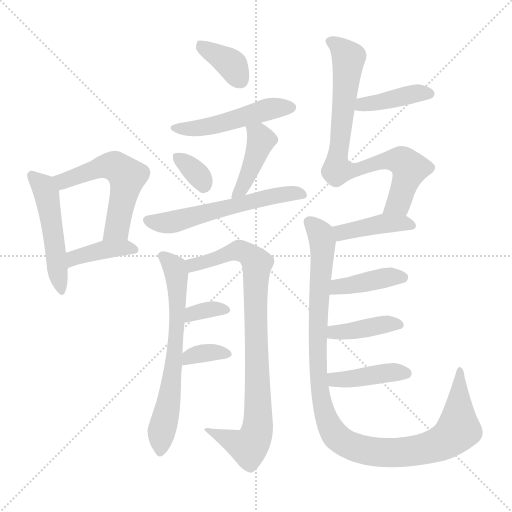
t = 0.00 s
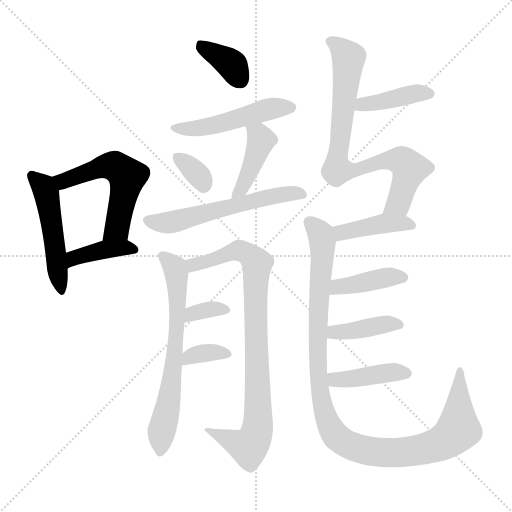
t = 2.53 s
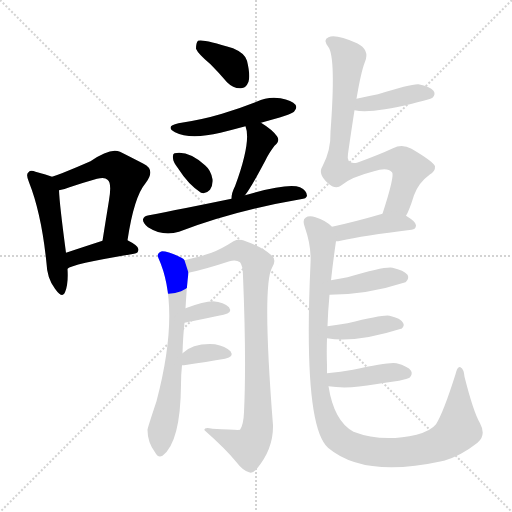
t = 5.06 s
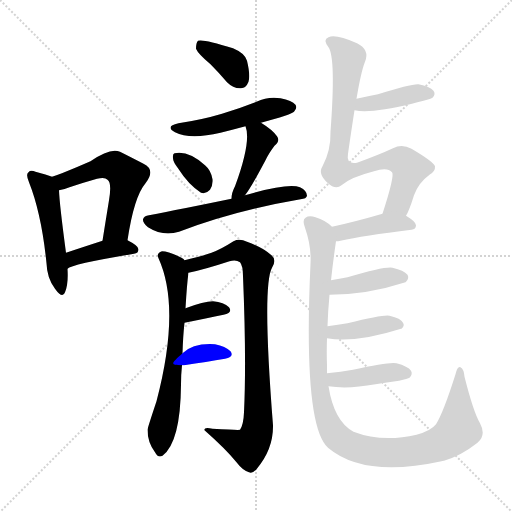
t = 7.59 s
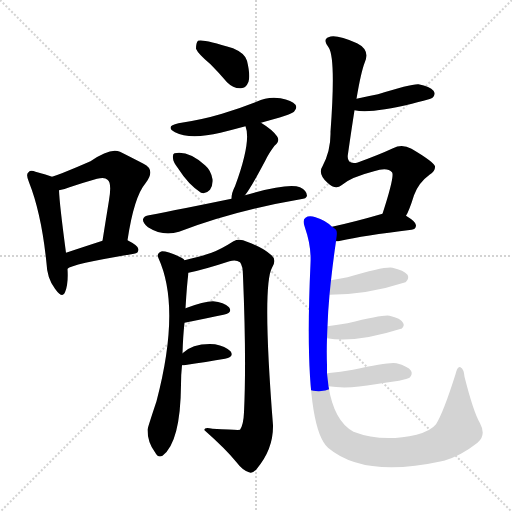
t = 10.12 s
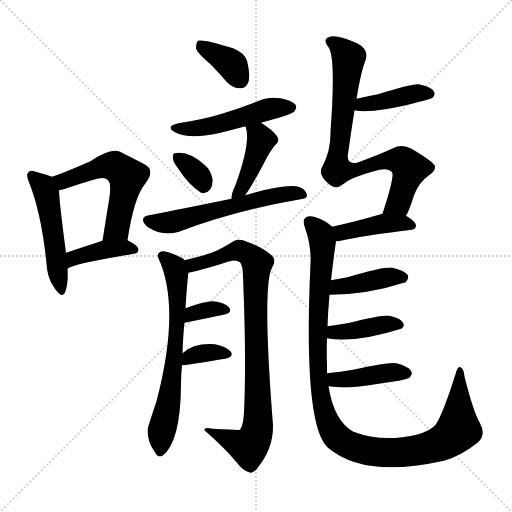
t = 12.65 s

The animated SVG that drew these frames (rendered in a browser with its animation timeline set to each time). Animation: 19 CSS @keyframes rules; one cycle of 12.65 s.

<svg version="1.1" viewBox="0 0 1024 1024" xmlns="http://www.w3.org/2000/svg">
  <g stroke="lightgray" stroke-dasharray="1,1" stroke-width="1" transform="scale(4, 4)">
    <line x1="0" y1="0" x2="256" y2="256"></line>
    <line x1="256" y1="0" x2="0" y2="256"></line>
    <line x1="128" y1="0" x2="128" y2="256"></line>
    <line x1="0" y1="128" x2="256" y2="128"></line>
  </g>
<g transform="scale(1, -1) translate(0, -900)">
   <style type="text/css">
    @keyframes keyframes0 {
      from {
       stroke: blue;
       stroke-dashoffset: 496;
       stroke-width: 128;
       }
       62% {
       animation-timing-function: step-end;
       stroke: blue;
       stroke-dashoffset: 0;
       stroke-width: 128;
       }
       to {
       stroke: black;
       stroke-width: 1024;
       }
       }
       #make-me-a-hanzi-animation-0 {
         animation: keyframes0 0.653646s both;
         animation-delay: 0.000000s;
         animation-timing-function: linear;
       }
    @keyframes keyframes1 {
      from {
       stroke: blue;
       stroke-dashoffset: 549;
       stroke-width: 128;
       }
       64% {
       animation-timing-function: step-end;
       stroke: blue;
       stroke-dashoffset: 0;
       stroke-width: 128;
       }
       to {
       stroke: black;
       stroke-width: 1024;
       }
       }
       #make-me-a-hanzi-animation-1 {
         animation: keyframes1 0.696777s both;
         animation-delay: 0.653646s;
         animation-timing-function: linear;
       }
    @keyframes keyframes2 {
      from {
       stroke: blue;
       stroke-dashoffset: 395;
       stroke-width: 128;
       }
       56% {
       animation-timing-function: step-end;
       stroke: blue;
       stroke-dashoffset: 0;
       stroke-width: 128;
       }
       to {
       stroke: black;
       stroke-width: 1024;
       }
       }
       #make-me-a-hanzi-animation-2 {
         animation: keyframes2 0.571452s both;
         animation-delay: 1.350423s;
         animation-timing-function: linear;
       }
    @keyframes keyframes3 {
      from {
       stroke: blue;
       stroke-dashoffset: 368;
       stroke-width: 128;
       }
       55% {
       animation-timing-function: step-end;
       stroke: blue;
       stroke-dashoffset: 0;
       stroke-width: 128;
       }
       to {
       stroke: black;
       stroke-width: 1024;
       }
       }
       #make-me-a-hanzi-animation-3 {
         animation: keyframes3 0.549479s both;
         animation-delay: 1.921875s;
         animation-timing-function: linear;
       }
    @keyframes keyframes4 {
      from {
       stroke: blue;
       stroke-dashoffset: 491;
       stroke-width: 128;
       }
       62% {
       animation-timing-function: step-end;
       stroke: blue;
       stroke-dashoffset: 0;
       stroke-width: 128;
       }
       to {
       stroke: black;
       stroke-width: 1024;
       }
       }
       #make-me-a-hanzi-animation-4 {
         animation: keyframes4 0.649577s both;
         animation-delay: 2.471354s;
         animation-timing-function: linear;
       }
    @keyframes keyframes5 {
      from {
       stroke: blue;
       stroke-dashoffset: 333;
       stroke-width: 128;
       }
       52% {
       animation-timing-function: step-end;
       stroke: blue;
       stroke-dashoffset: 0;
       stroke-width: 128;
       }
       to {
       stroke: black;
       stroke-width: 1024;
       }
       }
       #make-me-a-hanzi-animation-5 {
         animation: keyframes5 0.520996s both;
         animation-delay: 3.120931s;
         animation-timing-function: linear;
       }
    @keyframes keyframes6 {
      from {
       stroke: blue;
       stroke-dashoffset: 416;
       stroke-width: 128;
       }
       58% {
       animation-timing-function: step-end;
       stroke: blue;
       stroke-dashoffset: 0;
       stroke-width: 128;
       }
       to {
       stroke: black;
       stroke-width: 1024;
       }
       }
       #make-me-a-hanzi-animation-6 {
         animation: keyframes6 0.588542s both;
         animation-delay: 3.641927s;
         animation-timing-function: linear;
       }
    @keyframes keyframes7 {
      from {
       stroke: blue;
       stroke-dashoffset: 573;
       stroke-width: 128;
       }
       65% {
       animation-timing-function: step-end;
       stroke: blue;
       stroke-dashoffset: 0;
       stroke-width: 128;
       }
       to {
       stroke: black;
       stroke-width: 1024;
       }
       }
       #make-me-a-hanzi-animation-7 {
         animation: keyframes7 0.716309s both;
         animation-delay: 4.230469s;
         animation-timing-function: linear;
       }
    @keyframes keyframes8 {
      from {
       stroke: blue;
       stroke-dashoffset: 657;
       stroke-width: 128;
       }
       68% {
       animation-timing-function: step-end;
       stroke: blue;
       stroke-dashoffset: 0;
       stroke-width: 128;
       }
       to {
       stroke: black;
       stroke-width: 1024;
       }
       }
       #make-me-a-hanzi-animation-8 {
         animation: keyframes8 0.784668s both;
         animation-delay: 4.946777s;
         animation-timing-function: linear;
       }
    @keyframes keyframes9 {
      from {
       stroke: blue;
       stroke-dashoffset: 864;
       stroke-width: 128;
       }
       74% {
       animation-timing-function: step-end;
       stroke: blue;
       stroke-dashoffset: 0;
       stroke-width: 128;
       }
       to {
       stroke: black;
       stroke-width: 1024;
       }
       }
       #make-me-a-hanzi-animation-9 {
         animation: keyframes9 0.953125s both;
         animation-delay: 5.731445s;
         animation-timing-function: linear;
       }
    @keyframes keyframes10 {
      from {
       stroke: blue;
       stroke-dashoffset: 336;
       stroke-width: 128;
       }
       52% {
       animation-timing-function: step-end;
       stroke: blue;
       stroke-dashoffset: 0;
       stroke-width: 128;
       }
       to {
       stroke: black;
       stroke-width: 1024;
       }
       }
       #make-me-a-hanzi-animation-10 {
         animation: keyframes10 0.523438s both;
         animation-delay: 6.684570s;
         animation-timing-function: linear;
       }
    @keyframes keyframes11 {
      from {
       stroke: blue;
       stroke-dashoffset: 347;
       stroke-width: 128;
       }
       53% {
       animation-timing-function: step-end;
       stroke: blue;
       stroke-dashoffset: 0;
       stroke-width: 128;
       }
       to {
       stroke: black;
       stroke-width: 1024;
       }
       }
       #make-me-a-hanzi-animation-11 {
         animation: keyframes11 0.532389s both;
         animation-delay: 7.208008s;
         animation-timing-function: linear;
       }
    @keyframes keyframes12 {
      from {
       stroke: blue;
       stroke-dashoffset: 403;
       stroke-width: 128;
       }
       57% {
       animation-timing-function: step-end;
       stroke: blue;
       stroke-dashoffset: 0;
       stroke-width: 128;
       }
       to {
       stroke: black;
       stroke-width: 1024;
       }
       }
       #make-me-a-hanzi-animation-12 {
         animation: keyframes12 0.577962s both;
         animation-delay: 7.740397s;
         animation-timing-function: linear;
       }
    @keyframes keyframes13 {
      from {
       stroke: blue;
       stroke-dashoffset: 779;
       stroke-width: 128;
       }
       72% {
       animation-timing-function: step-end;
       stroke: blue;
       stroke-dashoffset: 0;
       stroke-width: 128;
       }
       to {
       stroke: black;
       stroke-width: 1024;
       }
       }
       #make-me-a-hanzi-animation-13 {
         animation: keyframes13 0.883952s both;
         animation-delay: 8.318359s;
         animation-timing-function: linear;
       }
    @keyframes keyframes14 {
      from {
       stroke: blue;
       stroke-dashoffset: 411;
       stroke-width: 128;
       }
       57% {
       animation-timing-function: step-end;
       stroke: blue;
       stroke-dashoffset: 0;
       stroke-width: 128;
       }
       to {
       stroke: black;
       stroke-width: 1024;
       }
       }
       #make-me-a-hanzi-animation-14 {
         animation: keyframes14 0.584473s both;
         animation-delay: 9.202311s;
         animation-timing-function: linear;
       }
    @keyframes keyframes15 {
      from {
       stroke: blue;
       stroke-dashoffset: 1083;
       stroke-width: 128;
       }
       78% {
       animation-timing-function: step-end;
       stroke: blue;
       stroke-dashoffset: 0;
       stroke-width: 128;
       }
       to {
       stroke: black;
       stroke-width: 1024;
       }
       }
       #make-me-a-hanzi-animation-15 {
         animation: keyframes15 1.131348s both;
         animation-delay: 9.786784s;
         animation-timing-function: linear;
       }
    @keyframes keyframes16 {
      from {
       stroke: blue;
       stroke-dashoffset: 400;
       stroke-width: 128;
       }
       57% {
       animation-timing-function: step-end;
       stroke: blue;
       stroke-dashoffset: 0;
       stroke-width: 128;
       }
       to {
       stroke: black;
       stroke-width: 1024;
       }
       }
       #make-me-a-hanzi-animation-16 {
         animation: keyframes16 0.575521s both;
         animation-delay: 10.918132s;
         animation-timing-function: linear;
       }
    @keyframes keyframes17 {
      from {
       stroke: blue;
       stroke-dashoffset: 401;
       stroke-width: 128;
       }
       57% {
       animation-timing-function: step-end;
       stroke: blue;
       stroke-dashoffset: 0;
       stroke-width: 128;
       }
       to {
       stroke: black;
       stroke-width: 1024;
       }
       }
       #make-me-a-hanzi-animation-17 {
         animation: keyframes17 0.576335s both;
         animation-delay: 11.493652s;
         animation-timing-function: linear;
       }
    @keyframes keyframes18 {
      from {
       stroke: blue;
       stroke-dashoffset: 410;
       stroke-width: 128;
       }
       57% {
       animation-timing-function: step-end;
       stroke: blue;
       stroke-dashoffset: 0;
       stroke-width: 128;
       }
       to {
       stroke: black;
       stroke-width: 1024;
       }
       }
       #make-me-a-hanzi-animation-18 {
         animation: keyframes18 0.583659s both;
         animation-delay: 12.069987s;
         animation-timing-function: linear;
       }
</style>
<path d="M 104.0 546.5 Q 94.0 550.5 71.0 556.5 Q 61.0 560.5 57.0 555.5 Q 51.0 551.5 58.0 535.5 Q 83.0 472.5 93.0 373.5 Q 94.0 343.5 110.0 322.5 Q 125.0 301.5 130.0 315.5 Q 137.0 331.5 135.0 362.5 L 132.0 394.5 Q 119.0 491.5 118.0 519.5 C 117.0 541.5 117.0 541.5 104.0 546.5 Z" fill="lightgray"></path> 
<path d="M 255.0 419.5 Q 268.0 506.5 291.0 533.5 Q 312.0 560.5 287.0 572.5 Q 268.0 582.5 240.0 596.5 Q 221.0 605.5 181.0 577.5 Q 126.0 553.5 104.0 546.5 C 76.0 536.5 89.0 513.5 118.0 519.5 Q 127.0 520.5 139.0 525.5 Q 169.0 535.5 194.0 542.5 Q 210.0 546.5 215.0 540.5 Q 224.0 534.5 218.0 499.5 Q 212.0 462.5 205.0 418.5 C 200.0 388.5 250.0 389.5 255.0 419.5 Z" fill="lightgray"></path> 
<path d="M 135.0 362.5 Q 142.0 371.5 268.0 392.5 Q 277.0 393.5 277.0 401.5 Q 277.0 408.5 255.0 419.5 C 237.0 428.5 234.0 427.5 205.0 418.5 Q 165.0 405.5 132.0 394.5 C 104.0 385.5 110.0 346.5 135.0 362.5 Z" fill="lightgray"></path> 
<path d="M 421.0 771.5 Q 437.0 755.5 454.0 735.5 Q 467.0 722.5 482.0 723.5 Q 492.0 723.5 497.0 736.5 Q 501.0 749.5 494.0 778.5 Q 490.0 793.5 466.0 803.5 Q 406.0 822.5 396.0 818.5 Q 392.0 814.5 392.0 802.5 Q 396.0 792.5 421.0 771.5 Z" fill="lightgray"></path> 
<path d="M 522.0 654.5 Q 582.0 670.5 588.0 676.5 Q 595.0 683.5 591.0 690.5 Q 584.0 699.5 561.0 703.5 Q 536.0 707.5 513.0 696.5 Q 480.0 683.5 444.0 672.5 Q 404.0 660.5 357.0 653.5 Q 329.0 647.5 350.0 635.5 Q 380.0 620.5 441.0 634.5 Q 465.0 640.5 491.0 647.5 L 522.0 654.5 Z" fill="lightgray"></path> 
<path d="M 356.0 563.5 Q 377.0 530.5 402.0 514.5 Q 412.0 511.5 420.0 520.5 Q 426.0 529.5 425.0 541.5 Q 422.0 559.5 410.0 569.5 Q 377.0 599.5 349.0 593.5 Q 345.0 592.5 346.0 583.5 Q 346.0 576.5 356.0 563.5 Z" fill="lightgray"></path> 
<path d="M 490.0 509.5 Q 502.0 524.5 531.0 579.5 Q 537.0 592.5 549.0 608.5 Q 561.0 618.5 554.0 627.5 Q 545.0 640.5 522.0 654.5 C 497.0 670.5 482.0 676.5 491.0 647.5 Q 503.0 617.5 470.0 527.5 Q 463.0 514.5 463.0 502.5 C 461.0 472.5 472.0 485.5 490.0 509.5 Z" fill="lightgray"></path> 
<path d="M 463.0 502.5 Q 361.0 481.5 298.0 469.5 Q 288.0 468.5 286.0 461.5 Q 285.0 454.5 296.0 445.5 Q 326.0 426.5 358.0 436.5 Q 467.0 478.5 601.0 501.5 Q 613.0 502.5 614.0 508.5 Q 614.0 518.5 600.0 525.5 Q 576.0 534.5 490.0 509.5 L 463.0 502.5 Z" fill="lightgray"></path> 
<path d="M 365.0 193.5 Q 366.0 227.5 369.0 254.5 L 371.0 283.5 Q 374.0 334.5 377.0 354.5 L 369.0 379.5 Q 368.0 382.5 363.0 384.5 Q 338.0 397.5 324.0 397.5 Q 312.0 393.5 317.0 383.5 Q 362.0 284.5 313.0 97.5 Q 295.0 43.5 295.0 40.5 Q 295.0 15.5 310.0 -4.5 Q 316.0 -16.5 325.0 -11.5 Q 361.0 15.5 362.0 130.5 Q 362.0 151.5 364.0 169.5 L 365.0 193.5 Z" fill="lightgray"></path> 
<path d="M 377.0 354.5 Q 407.0 360.5 459.0 377.5 Q 472.0 381.5 480.0 375.5 Q 486.0 368.5 486.0 347.5 Q 493.0 178.5 488.0 75.5 Q 487.0 50.5 480.0 40.5 Q 477.0 39.5 425.0 42.5 Q 407.0 46.5 409.0 39.5 Q 451.0 2.5 473.0 -24.5 Q 485.0 -40.5 498.0 -44.5 Q 505.0 -47.5 513.0 -38.5 Q 547.0 1.5 546.0 49.5 Q 524.0 328.5 544.0 364.5 Q 554.0 380.5 543.0 389.5 Q 525.0 405.5 494.0 416.5 Q 479.0 423.5 467.0 417.5 Q 442.0 401.5 423.0 394.5 Q 404.0 387.5 369.0 379.5 C 340.0 372.5 348.0 347.5 377.0 354.5 Z" fill="lightgray"></path> 
<path d="M 369.0 254.5 Q 414.0 263.5 447.0 270.5 Q 466.0 274.5 458.0 285.5 Q 448.0 295.5 426.0 297.5 Q 408.0 297.5 371.0 283.5 C 343.0 272.5 340.0 248.5 369.0 254.5 Z" fill="lightgray"></path> 
<path d="M 364.0 169.5 Q 365.0 169.5 368.0 169.5 Q 414.0 176.5 450.0 182.5 Q 469.0 186.5 461.0 197.5 Q 451.0 207.5 430.0 211.5 Q 387.0 214.5 365.0 193.5 C 343.0 173.5 338.0 169.5 364.0 169.5 Z" fill="lightgray"></path> 
<path d="M 709.0 679.5 Q 742.0 672.5 824.0 692.5 Q 834.0 695.5 847.0 698.5 Q 863.0 702.5 865.0 704.5 Q 872.0 711.5 867.0 718.5 Q 860.0 727.5 837.0 731.5 Q 822.0 732.5 756.0 711.5 Q 735.0 707.5 713.0 702.5 C 684.0 695.5 679.0 684.5 709.0 679.5 Z" fill="lightgray"></path> 
<path d="M 812.0 468.5 Q 818.0 477.5 828.0 509.5 Q 837.0 534.5 859.0 550.5 Q 871.0 557.5 870.0 567.5 Q 867.0 576.5 823.0 602.5 Q 804.0 612.5 786.0 603.5 Q 758.0 590.5 714.0 574.5 Q 692.0 570.5 696.0 592.5 Q 703.0 641.5 709.0 679.5 L 713.0 702.5 Q 722.0 756.5 730.0 776.5 Q 740.0 800.5 714.0 813.5 Q 671.0 832.5 657.0 825.5 Q 645.0 821.5 657.0 805.5 Q 672.0 784.5 661.0 636.5 Q 662.0 599.5 645.0 567.5 Q 635.0 552.5 655.0 534.5 Q 671.0 519.5 683.0 529.5 Q 701.0 545.5 748.0 557.5 Q 775.0 566.5 784.0 555.5 Q 790.0 549.5 765.0 472.5 C 756.0 443.5 799.0 441.5 812.0 468.5 Z" fill="lightgray"></path> 
<path d="M 672.0 417.5 Q 676.0 417.5 681.0 418.5 Q 726.0 428.5 823.0 440.5 Q 832.0 441.5 832.0 449.5 Q 832.0 456.5 812.0 468.5 C 793.0 480.5 793.0 480.5 765.0 472.5 Q 710.0 456.5 664.0 446.5 C 635.0 440.5 642.0 415.5 672.0 417.5 Z" fill="lightgray"></path> 
<path d="M 654.0 153.5 Q 654.0 162.5 654.0 170.5 Q 653.0 195.5 654.0 223.5 L 655.0 247.5 Q 656.0 278.5 659.0 310.5 L 662.0 339.5 Q 666.0 376.5 672.0 417.5 C 675.0 439.5 675.0 439.5 664.0 446.5 Q 651.0 459.5 631.0 465.5 Q 618.0 469.5 611.0 464.5 Q 604.0 460.5 610.0 444.5 Q 623.0 407.5 621.0 372.5 Q 606.0 48.5 656.0 4.5 Q 728.0 -56.5 883.0 -22.5 Q 884.0 -21.5 888.0 -21.5 Q 922.0 -11.5 955.0 14.5 Q 973.0 29.5 960.0 53.5 Q 947.0 75.5 929.0 146.5 Q 928.0 161.5 921.0 165.5 Q 915.0 168.5 911.0 151.5 Q 887.0 75.5 872.0 51.5 Q 862.0 38.5 833.0 30.5 Q 764.0 14.5 707.0 36.5 Q 668.0 57.5 657.0 127.5 L 654.0 153.5 Z" fill="lightgray"></path> 
<path d="M 659.0 310.5 Q 734.0 310.5 811.0 335.5 Q 811.0 336.5 812.0 336.5 Q 819.0 343.5 815.0 350.5 Q 808.0 359.5 785.0 364.5 Q 770.0 367.5 695.0 345.5 Q 679.0 342.5 662.0 339.5 C 632.0 334.5 629.0 310.5 659.0 310.5 Z" fill="lightgray"></path> 
<path d="M 654.0 223.5 Q 711.0 213.5 802.0 242.5 L 803.0 242.5 Q 810.0 248.5 806.0 254.5 Q 802.0 263.5 779.0 268.5 Q 769.0 271.5 695.0 253.5 Q 676.0 250.5 655.0 247.5 C 625.0 243.5 624.0 228.5 654.0 223.5 Z" fill="lightgray"></path> 
<path d="M 657.0 127.5 Q 696.0 121.5 751.0 131.5 Q 773.0 135.5 798.0 138.5 Q 816.0 142.5 819.0 144.5 Q 826.0 151.5 822.0 158.5 Q 816.0 167.5 793.0 173.5 Q 778.0 176.5 706.0 160.5 Q 682.0 156.5 654.0 153.5 C 624.0 150.5 627.0 131.5 657.0 127.5 Z" fill="lightgray"></path> 
      <clipPath id="make-me-a-hanzi-clip-0">
      <path d="M 104.0 546.5 Q 94.0 550.5 71.0 556.5 Q 61.0 560.5 57.0 555.5 Q 51.0 551.5 58.0 535.5 Q 83.0 472.5 93.0 373.5 Q 94.0 343.5 110.0 322.5 Q 125.0 301.5 130.0 315.5 Q 137.0 331.5 135.0 362.5 L 132.0 394.5 Q 119.0 491.5 118.0 519.5 C 117.0 541.5 117.0 541.5 104.0 546.5 Z" fill="lightgray"></path>
      </clipPath>
      <path clip-path="url(#make-me-a-hanzi-clip-0)" d="M 65.0 548.5 L 84.0 530.5 L 95.0 504.5 L 121.0 320.5 " fill="none" id="make-me-a-hanzi-animation-0" stroke-dasharray="368 736" stroke-linecap="round"></path>

      <clipPath id="make-me-a-hanzi-clip-1">
      <path d="M 255.0 419.5 Q 268.0 506.5 291.0 533.5 Q 312.0 560.5 287.0 572.5 Q 268.0 582.5 240.0 596.5 Q 221.0 605.5 181.0 577.5 Q 126.0 553.5 104.0 546.5 C 76.0 536.5 89.0 513.5 118.0 519.5 Q 127.0 520.5 139.0 525.5 Q 169.0 535.5 194.0 542.5 Q 210.0 546.5 215.0 540.5 Q 224.0 534.5 218.0 499.5 Q 212.0 462.5 205.0 418.5 C 200.0 388.5 250.0 389.5 255.0 419.5 Z" fill="lightgray"></path>
      </clipPath>
      <path clip-path="url(#make-me-a-hanzi-clip-1)" d="M 110.0 541.5 L 128.0 537.5 L 218.0 569.5 L 233.0 566.5 L 254.0 547.5 L 234.0 443.5 L 211.0 424.5 " fill="none" id="make-me-a-hanzi-animation-1" stroke-dasharray="421 842" stroke-linecap="round"></path>

      <clipPath id="make-me-a-hanzi-clip-2">
      <path d="M 135.0 362.5 Q 142.0 371.5 268.0 392.5 Q 277.0 393.5 277.0 401.5 Q 277.0 408.5 255.0 419.5 C 237.0 428.5 234.0 427.5 205.0 418.5 Q 165.0 405.5 132.0 394.5 C 104.0 385.5 110.0 346.5 135.0 362.5 Z" fill="lightgray"></path>
      </clipPath>
      <path clip-path="url(#make-me-a-hanzi-clip-2)" d="M 139.0 370.5 L 148.0 384.5 L 212.0 401.5 L 268.0 401.5 " fill="none" id="make-me-a-hanzi-animation-2" stroke-dasharray="267 534" stroke-linecap="round"></path>

      <clipPath id="make-me-a-hanzi-clip-3">
      <path d="M 421.0 771.5 Q 437.0 755.5 454.0 735.5 Q 467.0 722.5 482.0 723.5 Q 492.0 723.5 497.0 736.5 Q 501.0 749.5 494.0 778.5 Q 490.0 793.5 466.0 803.5 Q 406.0 822.5 396.0 818.5 Q 392.0 814.5 392.0 802.5 Q 396.0 792.5 421.0 771.5 Z" fill="lightgray"></path>
      </clipPath>
      <path clip-path="url(#make-me-a-hanzi-clip-3)" d="M 400.0 812.5 L 460.0 774.5 L 481.0 739.5 " fill="none" id="make-me-a-hanzi-animation-3" stroke-dasharray="240 480" stroke-linecap="round"></path>

      <clipPath id="make-me-a-hanzi-clip-4">
      <path d="M 522.0 654.5 Q 582.0 670.5 588.0 676.5 Q 595.0 683.5 591.0 690.5 Q 584.0 699.5 561.0 703.5 Q 536.0 707.5 513.0 696.5 Q 480.0 683.5 444.0 672.5 Q 404.0 660.5 357.0 653.5 Q 329.0 647.5 350.0 635.5 Q 380.0 620.5 441.0 634.5 Q 465.0 640.5 491.0 647.5 L 522.0 654.5 Z" fill="lightgray"></path>
      </clipPath>
      <path clip-path="url(#make-me-a-hanzi-clip-4)" d="M 351.0 645.5 L 411.0 645.5 L 535.0 681.5 L 581.0 685.5 " fill="none" id="make-me-a-hanzi-animation-4" stroke-dasharray="363 726" stroke-linecap="round"></path>

      <clipPath id="make-me-a-hanzi-clip-5">
      <path d="M 356.0 563.5 Q 377.0 530.5 402.0 514.5 Q 412.0 511.5 420.0 520.5 Q 426.0 529.5 425.0 541.5 Q 422.0 559.5 410.0 569.5 Q 377.0 599.5 349.0 593.5 Q 345.0 592.5 346.0 583.5 Q 346.0 576.5 356.0 563.5 Z" fill="lightgray"></path>
      </clipPath>
      <path clip-path="url(#make-me-a-hanzi-clip-5)" d="M 355.0 586.5 L 397.0 549.5 L 407.0 530.5 " fill="none" id="make-me-a-hanzi-animation-5" stroke-dasharray="205 410" stroke-linecap="round"></path>

      <clipPath id="make-me-a-hanzi-clip-6">
      <path d="M 490.0 509.5 Q 502.0 524.5 531.0 579.5 Q 537.0 592.5 549.0 608.5 Q 561.0 618.5 554.0 627.5 Q 545.0 640.5 522.0 654.5 C 497.0 670.5 482.0 676.5 491.0 647.5 Q 503.0 617.5 470.0 527.5 Q 463.0 514.5 463.0 502.5 C 461.0 472.5 472.0 485.5 490.0 509.5 Z" fill="lightgray"></path>
      </clipPath>
      <path clip-path="url(#make-me-a-hanzi-clip-6)" d="M 500.0 645.5 L 518.0 630.5 L 522.0 619.5 L 496.0 549.5 L 469.0 507.5 " fill="none" id="make-me-a-hanzi-animation-6" stroke-dasharray="288 576" stroke-linecap="round"></path>

      <clipPath id="make-me-a-hanzi-clip-7">
      <path d="M 463.0 502.5 Q 361.0 481.5 298.0 469.5 Q 288.0 468.5 286.0 461.5 Q 285.0 454.5 296.0 445.5 Q 326.0 426.5 358.0 436.5 Q 467.0 478.5 601.0 501.5 Q 613.0 502.5 614.0 508.5 Q 614.0 518.5 600.0 525.5 Q 576.0 534.5 490.0 509.5 L 463.0 502.5 Z" fill="lightgray"></path>
      </clipPath>
      <path clip-path="url(#make-me-a-hanzi-clip-7)" d="M 296.0 460.5 L 324.0 453.5 L 346.0 456.5 L 546.0 508.5 L 605.0 510.5 " fill="none" id="make-me-a-hanzi-animation-7" stroke-dasharray="445 890" stroke-linecap="round"></path>

      <clipPath id="make-me-a-hanzi-clip-8">
      <path d="M 365.0 193.5 Q 366.0 227.5 369.0 254.5 L 371.0 283.5 Q 374.0 334.5 377.0 354.5 L 369.0 379.5 Q 368.0 382.5 363.0 384.5 Q 338.0 397.5 324.0 397.5 Q 312.0 393.5 317.0 383.5 Q 362.0 284.5 313.0 97.5 Q 295.0 43.5 295.0 40.5 Q 295.0 15.5 310.0 -4.5 Q 316.0 -16.5 325.0 -11.5 Q 361.0 15.5 362.0 130.5 Q 362.0 151.5 364.0 169.5 L 365.0 193.5 Z" fill="lightgray"></path>
      </clipPath>
      <path clip-path="url(#make-me-a-hanzi-clip-8)" d="M 328.0 386.5 L 349.0 365.5 L 353.0 352.5 L 356.0 294.5 L 345.0 151.5 L 322.0 35.5 L 320.0 -2.5 " fill="none" id="make-me-a-hanzi-animation-8" stroke-dasharray="529 1058" stroke-linecap="round"></path>

      <clipPath id="make-me-a-hanzi-clip-9">
      <path d="M 377.0 354.5 Q 407.0 360.5 459.0 377.5 Q 472.0 381.5 480.0 375.5 Q 486.0 368.5 486.0 347.5 Q 493.0 178.5 488.0 75.5 Q 487.0 50.5 480.0 40.5 Q 477.0 39.5 425.0 42.5 Q 407.0 46.5 409.0 39.5 Q 451.0 2.5 473.0 -24.5 Q 485.0 -40.5 498.0 -44.5 Q 505.0 -47.5 513.0 -38.5 Q 547.0 1.5 546.0 49.5 Q 524.0 328.5 544.0 364.5 Q 554.0 380.5 543.0 389.5 Q 525.0 405.5 494.0 416.5 Q 479.0 423.5 467.0 417.5 Q 442.0 401.5 423.0 394.5 Q 404.0 387.5 369.0 379.5 C 340.0 372.5 348.0 347.5 377.0 354.5 Z" fill="lightgray"></path>
      </clipPath>
      <path clip-path="url(#make-me-a-hanzi-clip-9)" d="M 381.0 362.5 L 386.0 370.5 L 478.0 399.5 L 494.0 393.5 L 514.0 373.5 L 511.0 250.5 L 517.0 61.5 L 512.0 30.5 L 497.0 6.5 L 418.0 36.5 " fill="none" id="make-me-a-hanzi-animation-9" stroke-dasharray="736 1472" stroke-linecap="round"></path>

      <clipPath id="make-me-a-hanzi-clip-10">
      <path d="M 369.0 254.5 Q 414.0 263.5 447.0 270.5 Q 466.0 274.5 458.0 285.5 Q 448.0 295.5 426.0 297.5 Q 408.0 297.5 371.0 283.5 C 343.0 272.5 340.0 248.5 369.0 254.5 Z" fill="lightgray"></path>
      </clipPath>
      <path clip-path="url(#make-me-a-hanzi-clip-10)" d="M 377.0 261.5 L 385.0 273.5 L 400.0 277.5 L 450.0 279.5 " fill="none" id="make-me-a-hanzi-animation-10" stroke-dasharray="208 416" stroke-linecap="round"></path>

      <clipPath id="make-me-a-hanzi-clip-11">
      <path d="M 364.0 169.5 Q 365.0 169.5 368.0 169.5 Q 414.0 176.5 450.0 182.5 Q 469.0 186.5 461.0 197.5 Q 451.0 207.5 430.0 211.5 Q 387.0 214.5 365.0 193.5 C 343.0 173.5 338.0 169.5 364.0 169.5 Z" fill="lightgray"></path>
      </clipPath>
      <path clip-path="url(#make-me-a-hanzi-clip-11)" d="M 366.0 175.5 L 397.0 192.5 L 453.0 191.5 " fill="none" id="make-me-a-hanzi-animation-11" stroke-dasharray="219 438" stroke-linecap="round"></path>

      <clipPath id="make-me-a-hanzi-clip-12">
      <path d="M 709.0 679.5 Q 742.0 672.5 824.0 692.5 Q 834.0 695.5 847.0 698.5 Q 863.0 702.5 865.0 704.5 Q 872.0 711.5 867.0 718.5 Q 860.0 727.5 837.0 731.5 Q 822.0 732.5 756.0 711.5 Q 735.0 707.5 713.0 702.5 C 684.0 695.5 679.0 684.5 709.0 679.5 Z" fill="lightgray"></path>
      </clipPath>
      <path clip-path="url(#make-me-a-hanzi-clip-12)" d="M 714.0 684.5 L 829.0 712.5 L 858.0 712.5 " fill="none" id="make-me-a-hanzi-animation-12" stroke-dasharray="275 550" stroke-linecap="round"></path>

      <clipPath id="make-me-a-hanzi-clip-13">
      <path d="M 812.0 468.5 Q 818.0 477.5 828.0 509.5 Q 837.0 534.5 859.0 550.5 Q 871.0 557.5 870.0 567.5 Q 867.0 576.5 823.0 602.5 Q 804.0 612.5 786.0 603.5 Q 758.0 590.5 714.0 574.5 Q 692.0 570.5 696.0 592.5 Q 703.0 641.5 709.0 679.5 L 713.0 702.5 Q 722.0 756.5 730.0 776.5 Q 740.0 800.5 714.0 813.5 Q 671.0 832.5 657.0 825.5 Q 645.0 821.5 657.0 805.5 Q 672.0 784.5 661.0 636.5 Q 662.0 599.5 645.0 567.5 Q 635.0 552.5 655.0 534.5 Q 671.0 519.5 683.0 529.5 Q 701.0 545.5 748.0 557.5 Q 775.0 566.5 784.0 555.5 Q 790.0 549.5 765.0 472.5 C 756.0 443.5 799.0 441.5 812.0 468.5 Z" fill="lightgray"></path>
      </clipPath>
      <path clip-path="url(#make-me-a-hanzi-clip-13)" d="M 662.0 815.5 L 681.0 803.5 L 697.0 782.5 L 674.0 560.5 L 719.0 561.5 L 774.0 579.5 L 806.0 576.5 L 819.0 559.5 L 802.0 507.5 L 797.0 494.5 L 774.0 482.5 " fill="none" id="make-me-a-hanzi-animation-13" stroke-dasharray="651 1302" stroke-linecap="round"></path>

      <clipPath id="make-me-a-hanzi-clip-14">
      <path d="M 672.0 417.5 Q 676.0 417.5 681.0 418.5 Q 726.0 428.5 823.0 440.5 Q 832.0 441.5 832.0 449.5 Q 832.0 456.5 812.0 468.5 C 793.0 480.5 793.0 480.5 765.0 472.5 Q 710.0 456.5 664.0 446.5 C 635.0 440.5 642.0 415.5 672.0 417.5 Z" fill="lightgray"></path>
      </clipPath>
      <path clip-path="url(#make-me-a-hanzi-clip-14)" d="M 672.0 440.5 L 684.0 434.5 L 762.0 452.5 L 803.0 454.5 L 823.0 449.5 " fill="none" id="make-me-a-hanzi-animation-14" stroke-dasharray="283 566" stroke-linecap="round"></path>

      <clipPath id="make-me-a-hanzi-clip-15">
      <path d="M 654.0 153.5 Q 654.0 162.5 654.0 170.5 Q 653.0 195.5 654.0 223.5 L 655.0 247.5 Q 656.0 278.5 659.0 310.5 L 662.0 339.5 Q 666.0 376.5 672.0 417.5 C 675.0 439.5 675.0 439.5 664.0 446.5 Q 651.0 459.5 631.0 465.5 Q 618.0 469.5 611.0 464.5 Q 604.0 460.5 610.0 444.5 Q 623.0 407.5 621.0 372.5 Q 606.0 48.5 656.0 4.5 Q 728.0 -56.5 883.0 -22.5 Q 884.0 -21.5 888.0 -21.5 Q 922.0 -11.5 955.0 14.5 Q 973.0 29.5 960.0 53.5 Q 947.0 75.5 929.0 146.5 Q 928.0 161.5 921.0 165.5 Q 915.0 168.5 911.0 151.5 Q 887.0 75.5 872.0 51.5 Q 862.0 38.5 833.0 30.5 Q 764.0 14.5 707.0 36.5 Q 668.0 57.5 657.0 127.5 L 654.0 153.5 Z" fill="lightgray"></path>
      </clipPath>
      <path clip-path="url(#make-me-a-hanzi-clip-15)" d="M 618.0 456.5 L 637.0 437.5 L 645.0 417.5 L 635.0 260.5 L 638.0 127.5 L 656.0 55.5 L 678.0 22.5 L 716.0 3.5 L 766.0 -5.5 L 848.0 1.5 L 883.0 13.5 L 917.0 41.5 L 920.0 159.5 " fill="none" id="make-me-a-hanzi-animation-15" stroke-dasharray="955 1910" stroke-linecap="round"></path>

      <clipPath id="make-me-a-hanzi-clip-16">
      <path d="M 659.0 310.5 Q 734.0 310.5 811.0 335.5 Q 811.0 336.5 812.0 336.5 Q 819.0 343.5 815.0 350.5 Q 808.0 359.5 785.0 364.5 Q 770.0 367.5 695.0 345.5 Q 679.0 342.5 662.0 339.5 C 632.0 334.5 629.0 310.5 659.0 310.5 Z" fill="lightgray"></path>
      </clipPath>
      <path clip-path="url(#make-me-a-hanzi-clip-16)" d="M 666.0 317.5 L 676.0 326.5 L 775.0 345.5 L 805.0 345.5 " fill="none" id="make-me-a-hanzi-animation-16" stroke-dasharray="272 544" stroke-linecap="round"></path>

      <clipPath id="make-me-a-hanzi-clip-17">
      <path d="M 654.0 223.5 Q 711.0 213.5 802.0 242.5 L 803.0 242.5 Q 810.0 248.5 806.0 254.5 Q 802.0 263.5 779.0 268.5 Q 769.0 271.5 695.0 253.5 Q 676.0 250.5 655.0 247.5 C 625.0 243.5 624.0 228.5 654.0 223.5 Z" fill="lightgray"></path>
      </clipPath>
      <path clip-path="url(#make-me-a-hanzi-clip-17)" d="M 661.0 229.5 L 668.0 235.5 L 762.0 250.5 L 803.0 249.5 " fill="none" id="make-me-a-hanzi-animation-17" stroke-dasharray="273 546" stroke-linecap="round"></path>

      <clipPath id="make-me-a-hanzi-clip-18">
      <path d="M 657.0 127.5 Q 696.0 121.5 751.0 131.5 Q 773.0 135.5 798.0 138.5 Q 816.0 142.5 819.0 144.5 Q 826.0 151.5 822.0 158.5 Q 816.0 167.5 793.0 173.5 Q 778.0 176.5 706.0 160.5 Q 682.0 156.5 654.0 153.5 C 624.0 150.5 627.0 131.5 657.0 127.5 Z" fill="lightgray"></path>
      </clipPath>
      <path clip-path="url(#make-me-a-hanzi-clip-18)" d="M 662.0 147.5 L 670.0 140.5 L 783.0 155.5 L 812.0 153.5 " fill="none" id="make-me-a-hanzi-animation-18" stroke-dasharray="282 564" stroke-linecap="round"></path>

</g>
</svg>
